10-way image classification set "DE_6205_2HP" from GitHub (laexl/love-xyellow-lemon-); label vocabulary: normal, ball14, ball21, ball7, inner14, inner21, inner7, outer14, outer21, outer7.

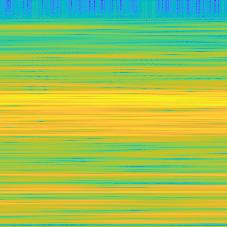
Label: ball7

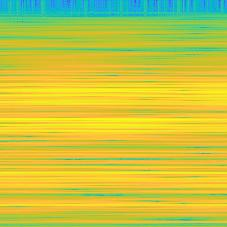
Label: inner7

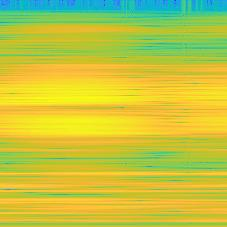
Label: inner14

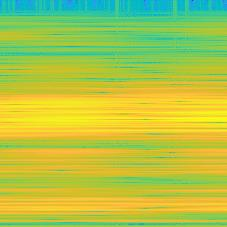
Label: inner21

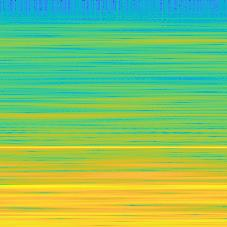
Label: normal

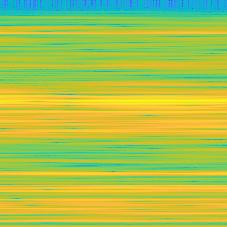
Label: ball21
